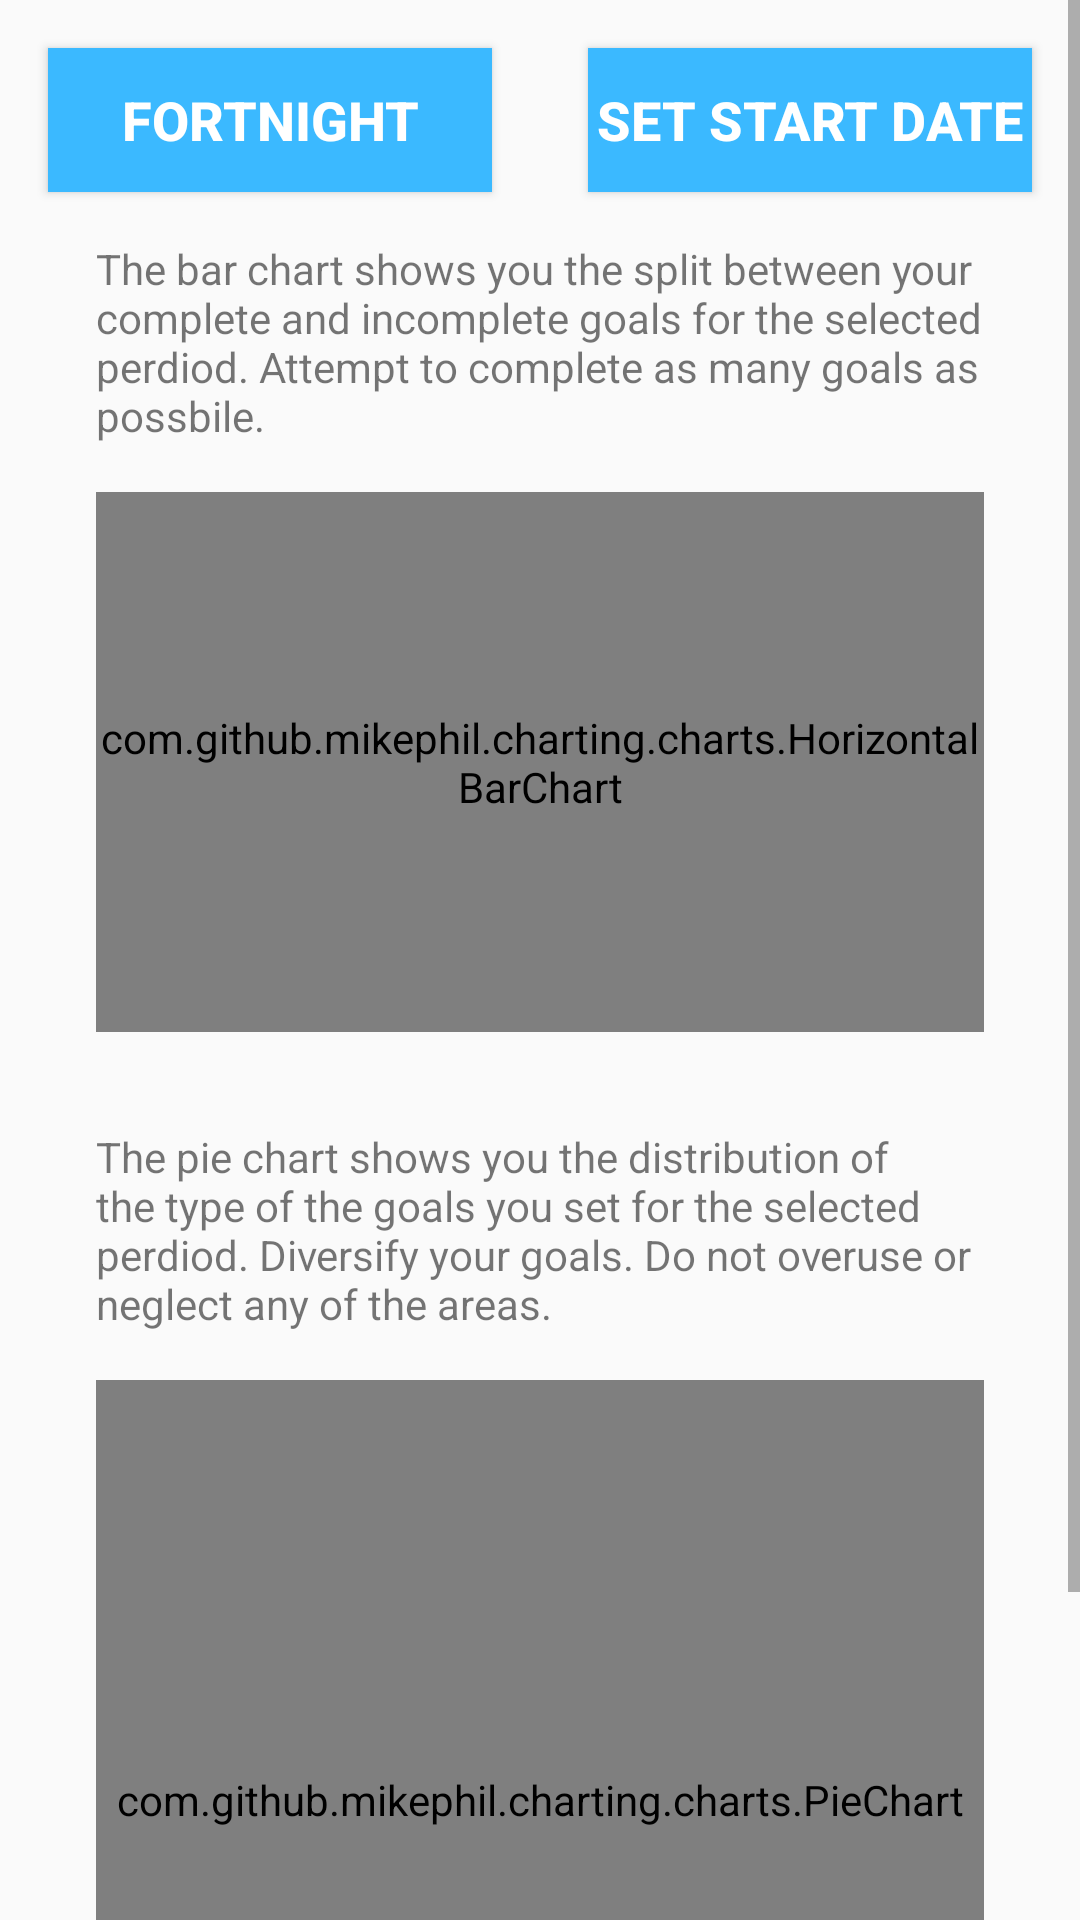

Layout XML and referenced resources for this Android screen:
<!-- AndroidManifest.xml: application theme AppTheme -->
<!-- res/layout/fragment_statistics.xml -->
<?xml version="1.0" encoding="utf-8"?>
<ScrollView xmlns:android="http://schemas.android.com/apk/res/android"
    xmlns:app="http://schemas.android.com/apk/res-auto"
    xmlns:tools="http://schemas.android.com/tools"
    android:id="@+id/scroll"
    android:layout_width="match_parent"
    android:layout_height="wrap_content"
    tools:context=".Statistics">

    <androidx.constraintlayout.widget.ConstraintLayout
        android:id="@+id/welcome_layout"
        android:layout_width="match_parent"
        android:layout_height="wrap_content">

        <Button
            android:id="@+id/fornightDate"
            android:layout_width="0dp"
            android:layout_height="wrap_content"
            android:layout_marginStart="16dp"
            android:layout_marginTop="16dp"
            android:layout_marginEnd="16dp"
            android:text="@string/fortnightDate"
            android:focusable="true"
            style="@style/ButtonStyle"
            app:layout_constraintStart_toStartOf="parent"
            app:layout_constraintEnd_toStartOf="@id/customDate"
            app:layout_constraintTop_toTopOf="parent" />

        <Button
            android:id="@+id/customDate"
            android:layout_width="0dp"
            android:layout_height="wrap_content"
            android:layout_marginStart="16dp"
            android:layout_marginTop="16dp"
            android:layout_marginEnd="16dp"
            android:text="@string/customeDate"
            android:focusable="true"
            style="@style/ButtonStyle"
            app:layout_constraintEnd_toEndOf="parent"
            app:layout_constraintStart_toEndOf="@id/fornightDate"
            app:layout_constraintTop_toTopOf="parent" />


        
        <TextView
            android:id="@+id/textForHorizontalBarChart"
            android:layout_width="match_parent"
            android:layout_height="match_parent"
            android:layout_marginStart="32dp"
            android:layout_marginTop="16dp"
            android:layout_marginEnd="32dp"
            android:text="@string/textForHorizontalBarChart"
            style="@style/DescriptionTextStyle"
            app:layout_constraintEnd_toEndOf="parent"
            app:layout_constraintStart_toStartOf="parent"
            app:layout_constraintTop_toBottomOf="@id/customDate" />

        
        <com.github.mikephil.charting.charts.HorizontalBarChart
            android:id="@+id/complete_incomplete_chart"
            android:layout_width="match_parent"
            android:layout_height="180dp"
            android:layout_marginStart="32dp"
            android:layout_marginTop="16dp"
            android:layout_marginEnd="32dp"
            app:layout_constraintEnd_toEndOf="parent"
            app:layout_constraintStart_toStartOf="parent"
            app:layout_constraintTop_toBottomOf="@+id/textForHorizontalBarChart" />

        <TextView
            android:id="@+id/textForPieChart"
            android:layout_width="match_parent"
            android:layout_height="match_parent"
            android:layout_marginStart="32dp"
            android:layout_marginTop="32dp"
            android:layout_marginEnd="32dp"
            android:text="@string/textForPieChart"
            style="@style/DescriptionTextStyle"
            app:layout_constraintEnd_toEndOf="parent"
            app:layout_constraintStart_toStartOf="parent"
            app:layout_constraintTop_toBottomOf="@+id/complete_incomplete_chart" />


        
        <com.github.mikephil.charting.charts.PieChart
            android:id="@+id/pieChart"
            android:layout_width="match_parent"
            android:layout_height="280dp"
            android:layout_marginStart="32dp"
            android:layout_marginTop="16dp"
            android:layout_marginEnd="32dp"
            android:layout_marginBottom="32dp"
            app:layout_constraintBottom_toBottomOf="parent"
            app:layout_constraintEnd_toEndOf="parent"
            app:layout_constraintHorizontal_bias="1.0"
            app:layout_constraintStart_toStartOf="parent"
            app:layout_constraintTop_toBottomOf="@+id/textForPieChart"
            app:layout_constraintVertical_bias="1.0" />

        <TextView
            android:id="@+id/textForLineChart"
            android:layout_width="match_parent"
            android:layout_height="match_parent"
            android:layout_marginStart="32dp"
            android:layout_marginTop="32dp"
            android:layout_marginEnd="32dp"
            android:text="@string/textForLineChart"
            style="@style/DescriptionTextStyle"
            app:layout_constraintEnd_toEndOf="parent"
            app:layout_constraintStart_toStartOf="parent"
            app:layout_constraintTop_toBottomOf="@+id/pieChart" />


        
        <com.github.mikephil.charting.charts.LineChart
            android:id="@+id/lineChart"
            android:layout_width="match_parent"
            android:layout_height="280dp"
            android:layout_marginStart="32dp"
            android:layout_marginTop="32dp"
            android:layout_marginEnd="32dp"
            app:layout_constraintEnd_toEndOf="parent"
            app:layout_constraintStart_toStartOf="parent"
            app:layout_constraintTop_toBottomOf="@+id/textForLineChart" />

    </androidx.constraintlayout.widget.ConstraintLayout>


    </ScrollView>
<!-- resources referenced by this layout -->
<resources>
  <string name="customeDate">SET START DATE</string>
  <string name="fortnightDate">FORTNIGHT</string>
  <string name="textForHorizontalBarChart">The bar chart shows you the split between your complete and incomplete goals for the selected perdiod.
          Attempt to complete as many goals as possbile.</string>
  <string name="textForLineChart">The line chart shows you the number of goals you set each day  for the selected perdiod.
      Ideally you set 5 and complete them all.</string>
  <string name="textForPieChart">The pie chart shows you the distribution of the type of the goals you set  for the selected perdiod.
      Diversify your goals. Do not overuse or neglect any of the areas.</string>
  <style name="ButtonStyle" parent="">
          
          <item name="android:textSize">18sp</item>
          <item name="android:textColor">#FFFFFF</item>
          <item name="android:textStyle">bold</item>
          <item name="android:gravity">center</item>
          <item name="android:background">#3BB9FF</item>
      </style>
  <style name="DescriptionTextStyle" parent="">
          
          <item name="android:textSize">14sp</item>
          <item name="android:layout_gravity">center_vertical|end</item>
      </style>
  <style name="AppTheme" parent="Theme.AppCompat.Light.DarkActionBar">
          
          <item name="colorPrimary">@color/colorPrimary</item>
          <item name="colorPrimaryDark">@color/colorPrimaryDark</item>
          <item name="colorAccent">@color/colorAccent</item>
      </style>
  <!-- not gathered from this repository: default colours our renderer supplied (Android Studio template values) -->
  <color name="colorPrimary">#FF6200EE</color>
  <color name="colorPrimaryDark">#FF3700B3</color>
  <color name="colorAccent">#FF03DAC5</color>
</resources>
